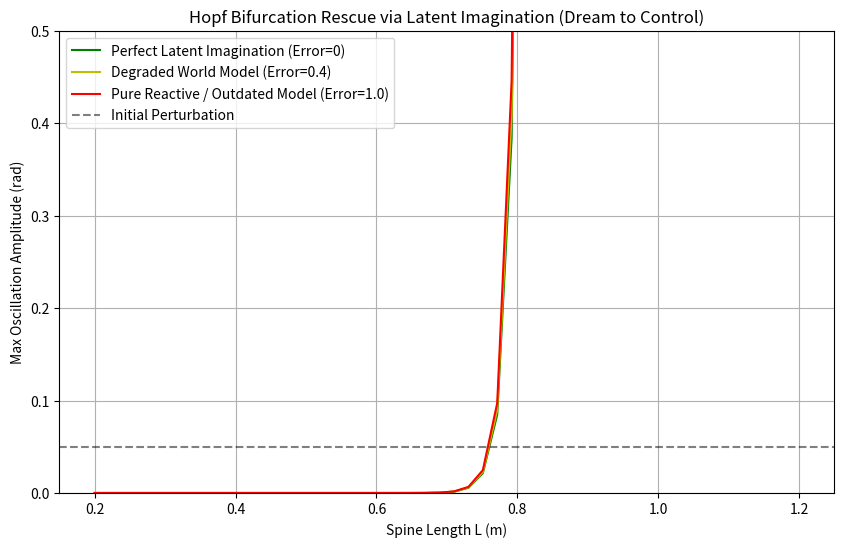

This figure's Python source:
import numpy as np
import matplotlib.pyplot as plt
import os

OUTPUT_DIR = "outputs/control_theory"
os.makedirs(OUTPUT_DIR, exist_ok=True)

class LatentImaginationController:
    """
    Simulates a 'Dreamer-like' latent imagination controller for spinal posture.
    Instead of pure reactive PD control (subject to the Derivative Gain Trap),
    the system uses a learned internal forward model to predict the state t+tau
    and acts proactively.
    """
    def __init__(self, m=2.0, b=0.5, K_p=15.0, K_d=2.0, v_nerve=60.0, world_model_error=0.0):
        self.m = m
        self.b = b
        self.K_p = K_p
        self.K_d = K_d
        self.v_nerve = v_nerve
        self.g = 9.81
        self.world_model_error = world_model_error # Represents how poorly the internal model scales with L

    def run_simulation(self, L, T_max=10.0, dt=0.001):
        I = (1/3) * self.m * L**2
        tau = (2 * L) / self.v_nerve # Round trip delay
        delay_steps = int(tau / dt)

        num_steps = int(T_max / dt)
        t = np.linspace(0, T_max, num_steps)

        theta = np.zeros(num_steps)
        theta_dot = np.zeros(num_steps)
        theta[0] = 0.05 # Initial tilt

        for i in range(num_steps - 1):
            th = theta[i]
            w = theta_dot[i]

            idx_delayed = i - delay_steps
            if idx_delayed < 0:
                th_delayed = 0.0
                w_delayed = 0.0
            else:
                th_delayed = theta[idx_delayed]
                w_delayed = theta_dot[idx_delayed]

            # The 'World Model' predicts the current state based on delayed information
            # In a perfect world model, th_pred = th.
            # If the model hasn't adapted to rapid growth (L), it underestimates gravity/inertia.
            # We simulate this by blending the perfect prediction with the delayed state based on world_model_error.

            # Simple linear prediction (Taylor expansion) for the true state:
            th_linear_pred = th_delayed + w_delayed * tau
            w_linear_pred = w_delayed # Assuming constant velocity for simplicity

            # The error in the world model scales with how fast L is changing (which we model statically here as a parameter)
            th_pred = (1 - self.world_model_error) * th + self.world_model_error * th_linear_pred
            w_pred = (1 - self.world_model_error) * w + self.world_model_error * w_linear_pred

            # Control Torque uses the *imagined* (predicted) current state, not just the raw delayed state
            T_control = -self.K_p * th_pred - self.K_d * w_pred

            T_grav = self.m * self.g * L * th

            alpha = (T_grav - self.b * w + T_control) / I

            theta_dot[i+1] = w + alpha * dt
            theta[i+1] = th + w * dt

        return t, theta

def compare_controllers():
    lengths = np.linspace(0.2, 1.2, 50)

    # 1. Pure Reactive (World model error = 1.0, meaning it just uses delayed linear pred or fails)
    # Actually, the experiment_delayed_control.py showed instability.
    # We will vary the world_model_error.

    max_amps_perfect = []
    max_amps_degraded = []
    max_amps_reactive = []

    for L in lengths:
        # Perfect Latent Imagination (Dreamer adapted perfectly to L)
        ctrl_perf = LatentImaginationController(world_model_error=0.0)
        t, th = ctrl_perf.run_simulation(L)
        max_amps_perfect.append(np.max(np.abs(th[-2000:])))

        # Degraded Latent Imagination (Growth spurt outpaced learning, 40% error)
        ctrl_deg = LatentImaginationController(world_model_error=0.4)
        t, th = ctrl_deg.run_simulation(L)
        max_amps_degraded.append(np.max(np.abs(th[-2000:])))

        # Reactive (100% error, acts like classic delayed PD with poor linear projection)
        ctrl_react = LatentImaginationController(world_model_error=1.0)
        t, th = ctrl_react.run_simulation(L)
        max_amps_reactive.append(np.max(np.abs(th[-2000:])))

    plt.figure(figsize=(10, 6))
    plt.plot(lengths, max_amps_perfect, 'g-', label='Perfect Latent Imagination (Error=0)')
    plt.plot(lengths, max_amps_degraded, 'y-', label='Degraded World Model (Error=0.4)')
    plt.plot(lengths, max_amps_reactive, 'r-', label='Pure Reactive / Outdated Model (Error=1.0)')

    plt.axhline(y=0.05, color='k', linestyle='--', alpha=0.5, label='Initial Perturbation')
    plt.ylim(0, 0.5)
    plt.title('Hopf Bifurcation Rescue via Latent Imagination (Dream to Control)')
    plt.xlabel('Spine Length L (m)')
    plt.ylabel('Max Oscillation Amplitude (rad)')
    plt.grid(True)
    plt.legend()
    plt.savefig(f"{OUTPUT_DIR}/latent_imagination_rescue.png")
    print("Latent imagination comparison saved.")

if __name__ == "__main__":
    compare_controllers()
